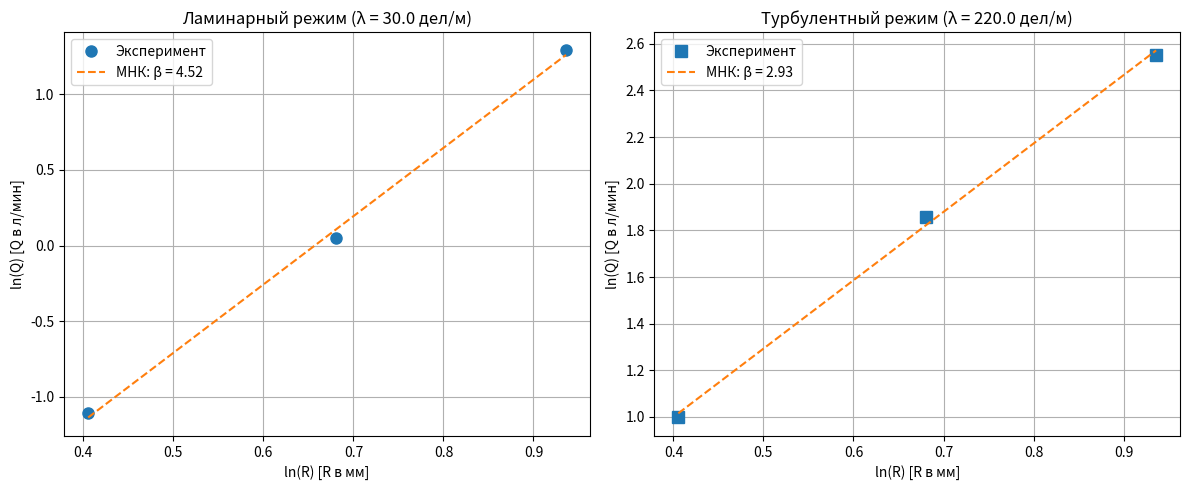

Recreate this plot in Python.
import matplotlib.pyplot as plt
import numpy as np

# Исходные данные по трём трубкам
# Радиусы в мм (для логарифмического масштаба можно оставить в мм)
R_mm = np.array([2.55, 1.5, 1.975])   # трубки 1, 2, 3
l_m = np.array([0.5, 0.3, 0.5])       # длины в метрах

# Экспериментальные таблицы Q(ΔP) для каждой трубки (л/мин, ΔP в делениях)
# Трубка 1
P1 = [3, 6, 9, 12, 15, 18, 20, 25, 30, 35, 40, 50, 60, 70, 80, 90, 100, 110]
Q1 = [0.60, 1.41, 2.13, 2.94, 3.63, 4.38, 4.80, 5.60, 6.00, 6.40, 7.02, 8.40, 9.00, 9.51, 10.05, 10.74, 11.49, 12.84]

# Трубка 2
P2 = [10, 15, 20, 25, 30, 35, 40, 50, 60, 70, 80, 90, 100, 110, 120, 130, 140]
Q2 = [0.38, 0.63, 0.90, 1.14, 1.32, 1.56, 1.77, 2.22, 2.55, 2.82, 3.06, 3.42, 3.68, 3.92, 4.12, 4.32, 4.50]

# Трубка 3
P3 = [10, 15, 20, 25, 30, 35, 40, 50, 60, 70, 80, 90, 100, 110]
Q3 = [0.66, 1.05, 1.47, 1.83, 2.22, 2.58, 2.97, 3.66, 4.44, 5.04, 5.61, 6.00, 6.24, 6.42]

# Функция линейной интерполяции с экстраполяцией по двум ближайшим точкам
def interp_linear(x, xp, yp):
    if x <= xp[0]:
        # Экстраполяция влево по первым двум точкам
        x1, x2 = xp[0], xp[1]
        y1, y2 = yp[0], yp[1]
    elif x >= xp[-1]:
        # Экстраполяция вправо по последним двум точкам
        x1, x2 = xp[-2], xp[-1]
        y1, y2 = yp[-2], yp[-1]
    else:
        # Интерполяция между соседними
        idx = np.searchsorted(xp, x)
        x1, x2 = xp[idx-1], xp[idx]
        y1, y2 = yp[idx-1], yp[idx]
    return y1 + (x - x1) * (y2 - y1) / (x2 - x1)

# Заданные значения градиента давления λ (дел/м)
lam_lam = 30.0   # ламинарный режим
lam_turb = 220.0 # турбулентный режим

# Расчёт ΔP для каждой трубки
dP_lam = lam_lam * l_m
dP_turb = lam_turb * l_m

print("Ламинарный режим (λ = 30 дел/м):")
for i, (dP, tube) in enumerate(zip(dP_lam, ['Трубка1','Трубка2','Трубка3'])):
    print(f"  {tube}: ΔP = {dP:.1f} дел")

print("Турбулентный режим (λ = 220 дел/м):")
for i, (dP, tube) in enumerate(zip(dP_turb, ['Трубка1','Трубка2','Трубка3'])):
    print(f"  {tube}: ΔP = {dP:.1f} дел")

# ---- Получение Q при этих ΔP с помощью интерполяции ----
Q_lam = np.zeros(3)
Q_turb = np.zeros(3)

# Трубка 1
Q_lam[0] = interp_linear(dP_lam[0], P1, Q1)
Q_turb[0] = interp_linear(dP_turb[0], P1, Q1)

# Трубка 2
Q_lam[1] = interp_linear(dP_lam[1], P2, Q2)
Q_turb[1] = interp_linear(dP_turb[1], P2, Q2)

# Трубка 3
Q_lam[2] = interp_linear(dP_lam[2], P3, Q3)
Q_turb[2] = interp_linear(dP_turb[2], P3, Q3)

print("\nРасходы в л/мин:")
print(f"Ламинарный режим: Q_lam = {Q_lam}")
print(f"Турбулентный режим: Q_turb = {Q_turb}")

# Переводим в м³/с для согласованности? Необязательно, так как логарифмы сдвинутся, но наклон не изменится.
# Оставим в л/мин.

# ---- Построение графиков в логарифмических координатах ----
ln_R = np.log(R_mm)
ln_Q_lam = np.log(Q_lam)
ln_Q_turb = np.log(Q_turb)

# Регрессия для ламинарного режима
coeffs_lam = np.polyfit(ln_R, ln_Q_lam, 1)
beta_lam = coeffs_lam[0]
print(f"\nЛаминарный режим: β = {beta_lam:.3f} (теоретически 4)")

# Регрессия для турбулентного режима
coeffs_turb = np.polyfit(ln_R, ln_Q_turb, 1)
beta_turb = coeffs_turb[0]
print(f"Турбулентный режим: β = {beta_turb:.3f} (теоретически 2.5)")

# Графики
plt.figure(figsize=(12, 5))

plt.subplot(1, 2, 1)
plt.plot(ln_R, ln_Q_lam, 'o', markersize=8, label='Эксперимент')
ln_fit = np.linspace(min(ln_R), max(ln_R), 50)
plt.plot(ln_fit, coeffs_lam[0]*ln_fit + coeffs_lam[1], '--',
         label=f'МНК: β = {beta_lam:.2f}')
plt.xlabel('ln(R) [R в мм]')
plt.ylabel('ln(Q) [Q в л/мин]')
plt.title(f'Ламинарный режим (λ = {lam_lam} дел/м)')
plt.grid(True)
plt.legend()

plt.subplot(1, 2, 2)
plt.plot(ln_R, ln_Q_turb, 's', markersize=8, label='Эксперимент')
plt.plot(ln_fit, coeffs_turb[0]*ln_fit + coeffs_turb[1], '--',
         label=f'МНК: β = {beta_turb:.2f}')
plt.xlabel('ln(R) [R в мм]')
plt.ylabel('ln(Q) [Q в л/мин]')
plt.title(f'Турбулентный режим (λ = {lam_turb} дел/м)')
plt.grid(True)
plt.legend()

plt.tight_layout()
plt.show()

# Дополнительно: вычисление β по двум трубкам с одинаковой длиной (1 и 3, l=50 см)
print("\nПо трубкам 1 и 3 (l = 50 см):")
beta_lam_13 = np.log(Q_lam[0]/Q_lam[2]) / np.log(R_mm[0]/R_mm[2])
beta_turb_13 = np.log(Q_turb[0]/Q_turb[2]) / np.log(R_mm[0]/R_mm[2])
print(f"  Ламинарный: β = {beta_lam_13:.3f}")
print(f"  Турбулентный: β = {beta_turb_13:.3f}")

# По трубкам 2 и 3 (разные длины, но λ одинаково)
print("\nПо трубкам 2 и 3:")
beta_lam_23 = np.log(Q_lam[1]/Q_lam[2]) / np.log(R_mm[1]/R_mm[2])
beta_turb_23 = np.log(Q_turb[1]/Q_turb[2]) / np.log(R_mm[1]/R_mm[2])
print(f"  Ламинарный: β = {beta_lam_23:.3f}")
